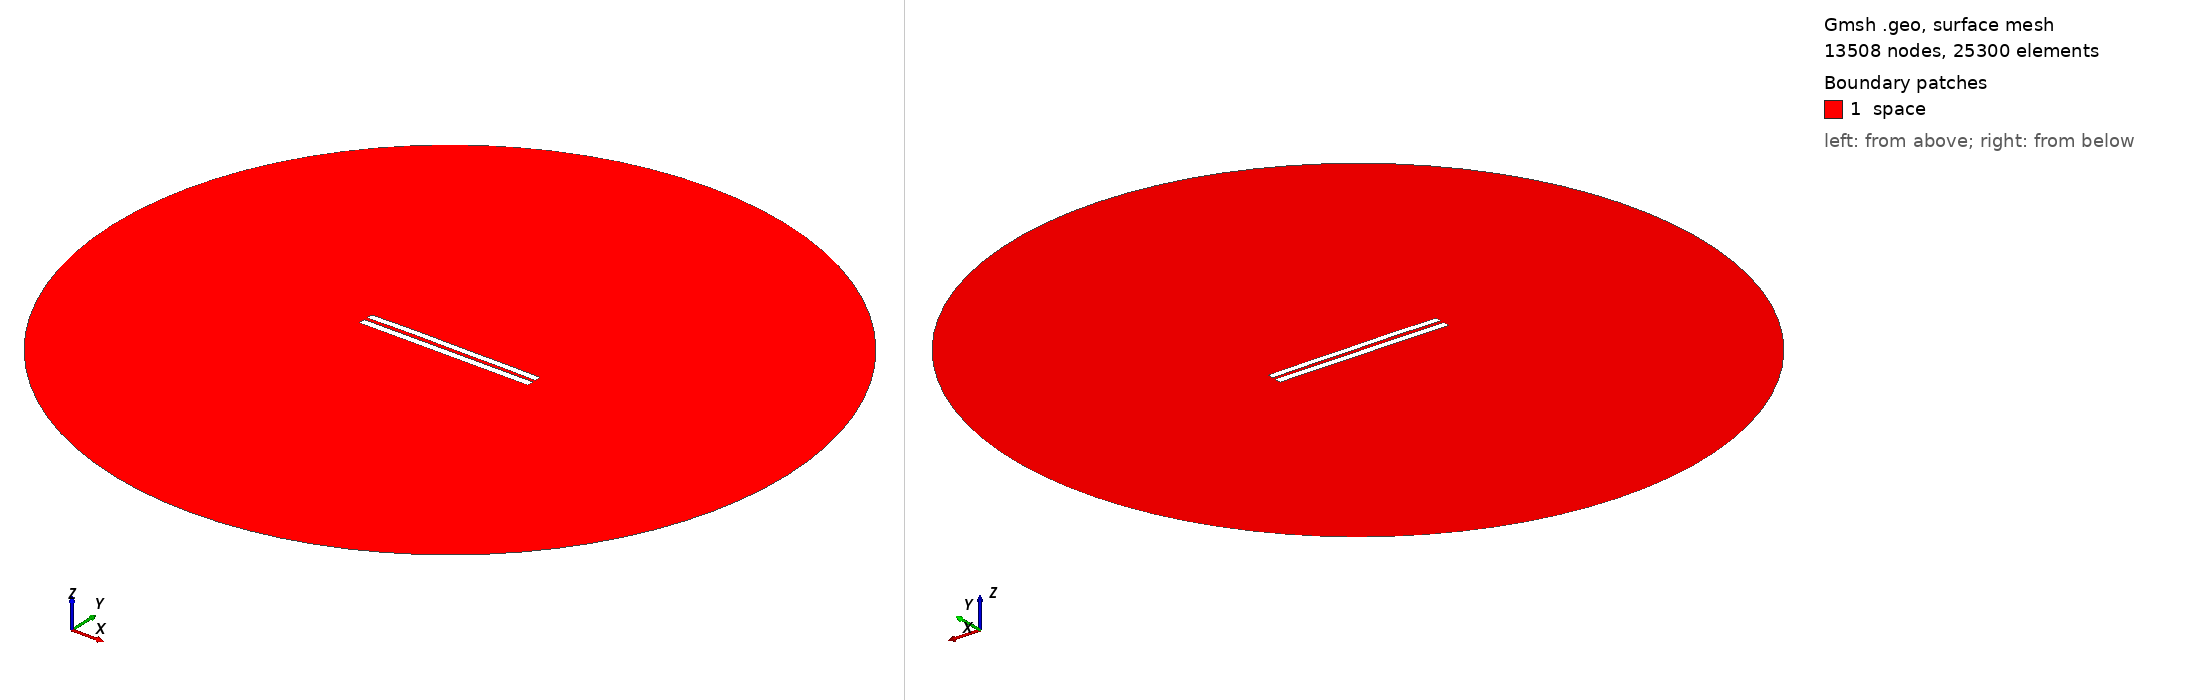

Gmsh geometry script, surface-meshed: 13508 nodes, 25300 surface elements. Boundary patches (legend numbers): 1 space. Left view from above one corner, right view from below the opposite corner. Legend entries are the model's physical surfaces. The drawing asked Gmsh for element sizes between 1% and 20% of the model's largest extent; the script's own settings can give other sizes.

=== 4744.geo (drawn) ===
//---------------------------------------
// Geometry kernel
//---------------------------------------

SetFactory("OpenCASCADE");



//---------------------------------------
// Parameters of the geometry
//---------------------------------------

// Overetch of the upper plate
overetch = 0.125;

// Distance between the plates
distance = 2.0;

// Discretization over the x axis (for the deformation)
nx = 50; 

// Length of the plate
L = 100 - overetch; 

// Number of modes
n = 4; 

// 1st mode coefficient
coeff(1) = 0.0;
beta(1) = 0.596864 * 3.1415926535 / L;

// 2nd mode coefficient
coeff(2) = 0.15;
beta(2) = 1.49418 * 3.1415926535 / L;

// 3rd mode coefficient
coeff(3) = 0.07499999999999998;
beta(3) = 2.50025 * 3.1415926535 / L;

// 4th mode coefficient
coeff(4) = 0.07499999999999998;
beta(4) = 3.49999 * 3.1415926535 / L;



//---------------------------------------
// Upper plate (deformed rectangle)
//---------------------------------------

// Coordiantes of the upper plate
xmin = -50;
xmax = 50 - overetch;

// Height of the upper plate
yheight = 4 - 2 * overetch;

// Indexes of the points
UpperID[] = {};
LowerID[] = {};
LeftID[] = {};
RightID[] = {};

// Point index
p = 1;

// Horizontal edges
For i In {1:nx}
    x = xmin + (i-1)*(xmax - xmin)/(nx-1);

    y_bottom = distance / 2 + overetch;
    For j In {1:n}
        C = (Cosh(beta(j)*L) + Cos(beta(j)*L)) / (Sinh(beta(j)*L) + Sin(beta(j)*L));
        y_bottom  = y_bottom + coeff(j) * (Cosh(beta(j)*(x+50)) - Cos(beta(j)*(x+50)) - C * (Sinh(beta(j)*(x+50)) - Sin(beta(j)*(x+50))));
    EndFor

    y_top = y_bottom + yheight;

    Point(p) = {x, y_top, 0, 1.0};
    UpperID[i] = p;
    p = p + 1;

    Point(p) = {x, y_bottom, 0, 1.0};
    LowerID[i] = p;
    p = p + 1;
EndFor

// Create point lists
UpperPts[] = {}; LowerPts[] = {};
For i In {1:nx}
  UpperPts[] += {UpperID[i]};
  LowerPts[] += {LowerID[i]};
EndFor

// Build splines
Spline(1) = {UpperPts[]};
Spline(2) = {LowerPts[]};
Line(3) = {LowerPts[nx-1], UpperPts[nx-1]};
Line(4) = {LowerPts[0], UpperPts[0]};

// Build the plane surface
Curve Loop(1) = {2, 3, -1, -4};
Plane Surface(1) = {1};



//---------------------------------------
// Lower plate (rectangle)
//---------------------------------------

// Vertices
Point(1001) = {-50, -1, 0, 1.0};
Point(1002) = { 50, -1, 0, 1.0};
Point(1003) = { 50,  -5, 0, 1.0};
Point(1004) = {-50,  -5, 0, 1.0};

// Edges
Line(5) = {1001, 1002};
Line(6) = {1002, 1003};
Line(7) = {1003, 1004};
Line(8) = {1004, 1001};

// Plane surface
Line Loop(2) = {5, 6, 7, 8};
Plane Surface(2) = {2}; 



//---------------------------------------
// Outer (fictious) boundary
//---------------------------------------

// Points
Point(1005) = {0, 0, 0};       // Center
Point(1006) = {200, 0, 0};     // Start point
Point(1007) = {0, 200, 0};     // 90 degrees
Point(1008) = {-200, 0, 0};    // 180 degrees
Point(1009) = {0, -200, 0};    // 270 degrees

// Circle arcs (each needs start, center, end)
Circle(9) = {1006, 1005, 1007};
Circle(10) = {1007, 1005, 1008};
Circle(11) = {1008, 1005, 1009};
Circle(12) = {1009, 1005, 1006};

// Plane surface for the entire domain
Curve Loop(3) = {9, 10, 11, 12};
Surface(3) = {3};

// Subtract the plates from the whole domain to obtain the actual domain where we want to solve the equations
BooleanDifference{ Surface{3}; Delete; }{ Surface{1}; Surface{2}; Delete; }




//---------------------------------------
// Transfinite Lines/Curves
//---------------------------------------

// Set the number of points on the boundaries
r = 7;

// Plates
Transfinite Curve {1, 2} = 50*r Using Progression 1;
Transfinite Curve {3, 4} = 2*r Using Progression 1;
Transfinite Line {5, 7} = 50*r Using Progression 1;
Transfinite Line {6, 8} = 2*r Using Progression 1;

// Outer boundary
Transfinite Line {9, 10, 11, 12} = 20 Using Progression 1;



//---------------------------------------
// Physical groups
//---------------------------------------                

// Physical curves (boundaries)
Physical Line("force_segment", 10) = {2};
Physical Line("upper_plate", 11) = {1, 3, 4};
Physical Line("lower_plate", 12) = {5, 6, 7, 8};
Physical Line("boundary", 20) = {9, 10, 11, 12};

// Physical Surfaces
Physical Surface("space", 30) = {3};



//---------------------------------------
// 6. Generate the Mesh
//---------------------------------------

// 2D mesh generation
Mesh 2;
